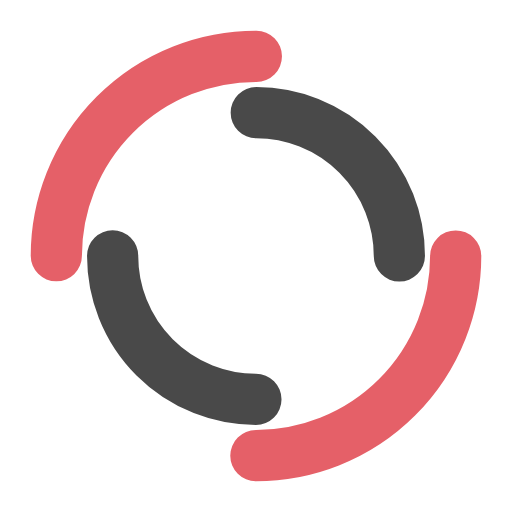
t = 0.00 s
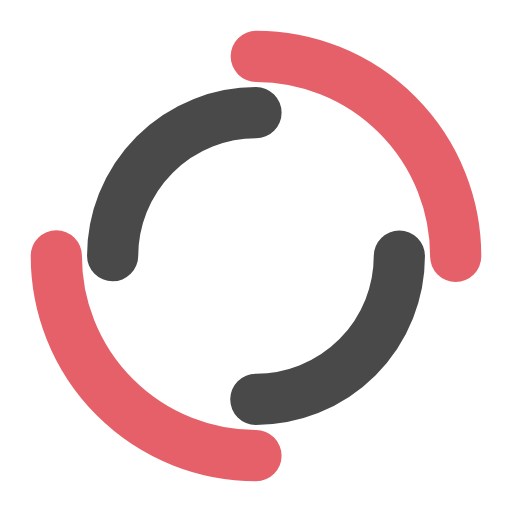
t = 0.25 s
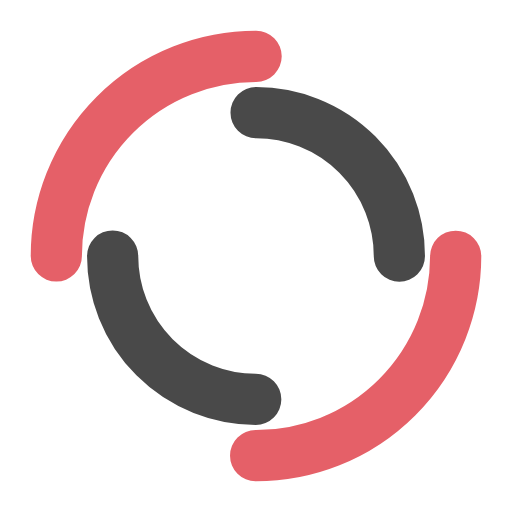
t = 0.50 s
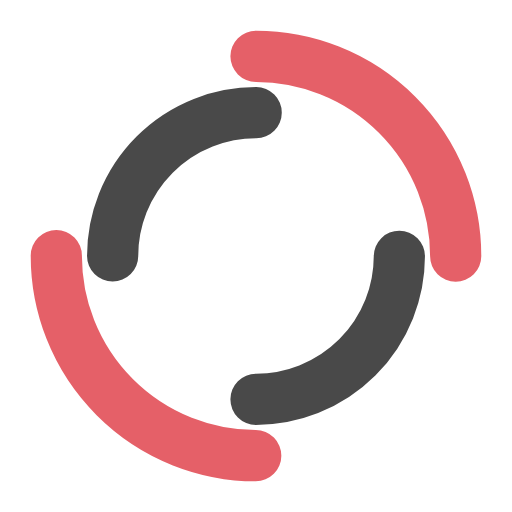
t = 0.75 s

The animated SVG that drew these frames (rendered in a browser with its animation timeline set to each time). Animation: 2 SMIL elements (animateTransform=2); one cycle of 1.00 s, repeats indefinitely.

<svg xmlns="http://www.w3.org/2000/svg" viewBox="0 0 100 100" preserveAspectRatio="xMidYMid" width="100%" height="100%" style="shape-rendering: auto; display: block; background: transparent;" xmlns:xlink="http://www.w3.org/1999/xlink"><g><circle cx="50" cy="50" r="39" stroke-width="10" stroke="#e56068" stroke-dasharray="61.261056745000964 61.261056745000964" fill="none" stroke-linecap="round">
  <animateTransform attributeName="transform" type="rotate" dur="1s" repeatCount="indefinite" keyTimes="0;1" values="0 50 50;360 50 50"></animateTransform>
</circle>
<circle cx="50" cy="50" r="28" stroke-width="10" stroke="#494949" stroke-dasharray="43.982297150257104 43.982297150257104" stroke-dashoffset="43.982297150257104" fill="none" stroke-linecap="round">
  <animateTransform attributeName="transform" type="rotate" dur="1s" repeatCount="indefinite" keyTimes="0;1" values="0 50 50;-360 50 50"></animateTransform>
</circle><g></g></g><!-- [ldio] generated by https://loading.io --></svg>